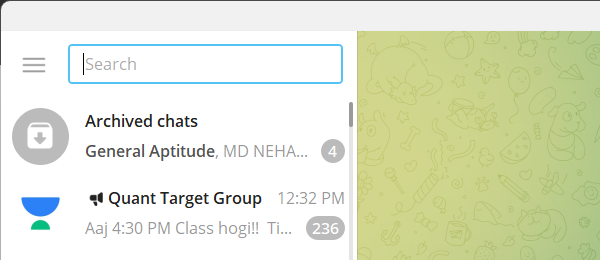
Workflow: Main

Step 1: Attach Window 'telegram.exe Telegram' on the element in window 'Telegram*' (telegram.exe)

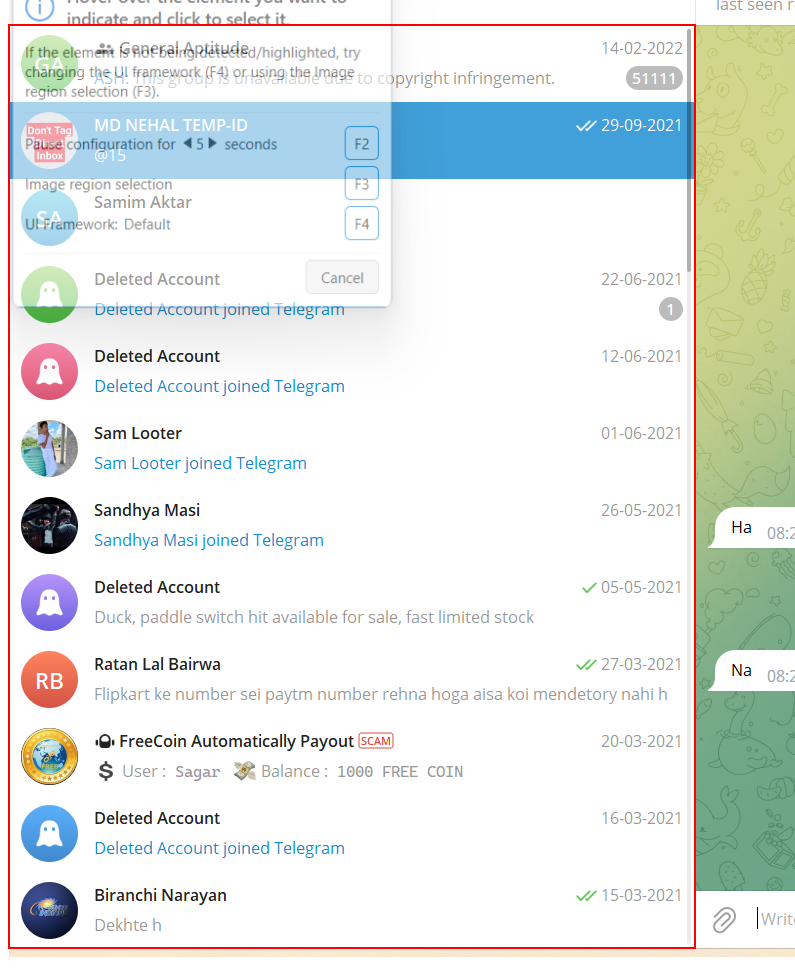
Step 2: type a value into 'grouping  qt_scrollarea...'

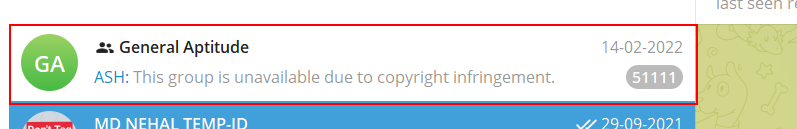
Step 3: click on the grouping

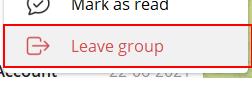
Step 4: click on the grouping